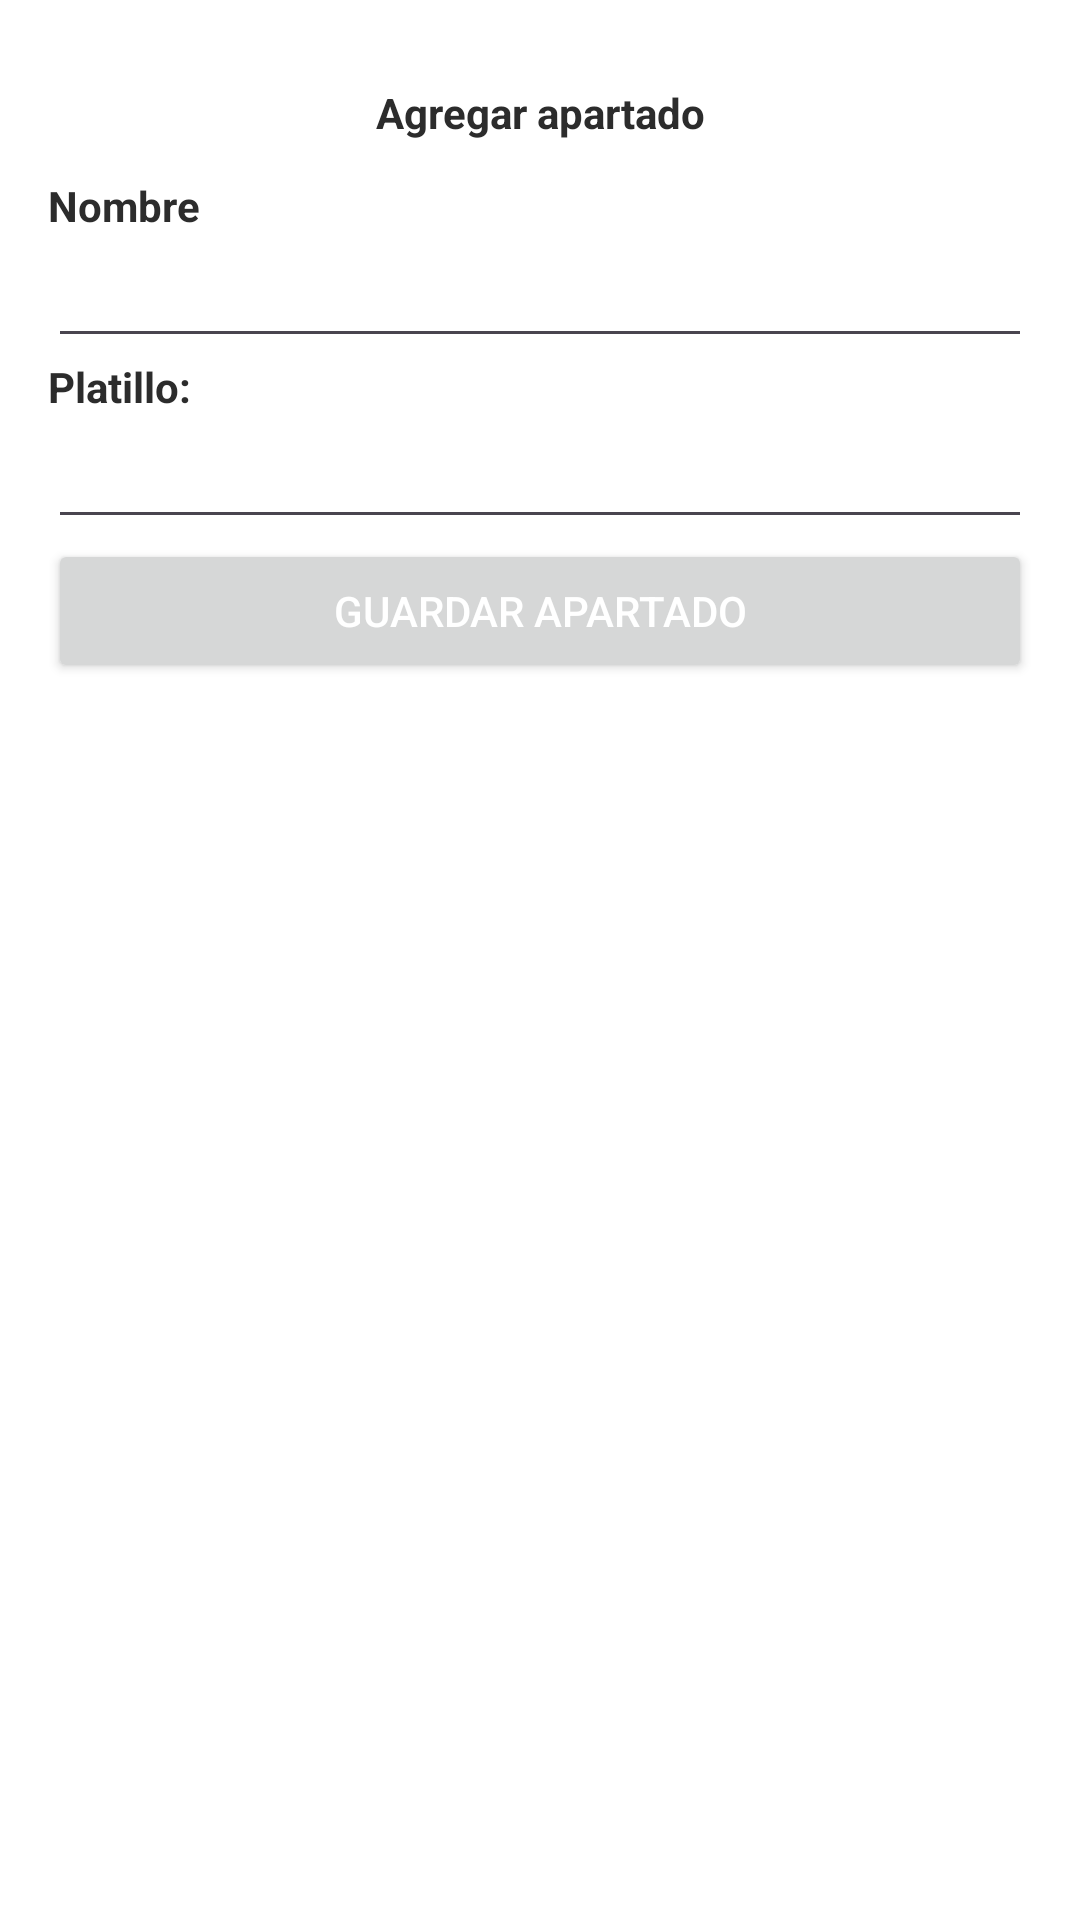

This screen was rendered from an Android layout file. Write that file and the resources it references.
<!-- AndroidManifest.xml: application theme Theme.CafeteriaConalep -->
<!-- res/layout/dialog_agregar_apartado.xml -->
<?xml version="1.0" encoding="utf-8"?>
<LinearLayout xmlns:android="http://schemas.android.com/apk/res/android"
    android:layout_width="250dp"
    android:layout_height="wrap_content"
    android:background="@color/card_background"
    android:orientation="vertical"
    android:padding="16dp">

    <TextView
        android:layout_width="match_parent"
        android:layout_height="wrap_content"
        android:layout_margin="12dp"
        android:text="@string/txt_titulo_dialog"
        android:textAlignment="center"
        android:textColor="@color/fonts"
        android:textStyle="bold" />

    <TextView
        android:layout_width="match_parent"
        android:layout_height="wrap_content"
        android:text="Nombre"
        android:textColor="@color/fonts"
        android:textStyle="bold" />

    <EditText
        android:id="@+id/etAgrNApartado"
        android:layout_width="match_parent"
        android:layout_height="wrap_content"
        android:maxLines="1"
        android:singleLine="true" />

    <TextView
        android:layout_width="match_parent"
        android:layout_height="wrap_content"
        android:text="@string/txt_platillo_dialog"
        android:textColor="@color/fonts"
        android:textStyle="bold" />

    <EditText
        android:id="@+id/etAgrPlatillo"
        android:layout_width="match_parent"
        android:layout_height="wrap_content"
        android:maxLines="1"
        android:singleLine="true" />

    <Button
        android:id="@+id/btnAgrApartado"
        android:layout_width="match_parent"
        android:layout_height="wrap_content"
        android:text="@string/txt_btn_dialog"
        android:textColor="#ffffff" />

</LinearLayout>
<!-- resources referenced by this layout -->
<resources>
  <color name="card_background">#FFFFFF</color>
  <color name="fonts">#2C2C2C</color>
  <string name="txt_btn_dialog">Guardar apartado</string>
  <string name="txt_platillo_dialog">Platillo:</string>
  <string name="txt_titulo_dialog">Agregar apartado</string>"
  <style name="Theme.CafeteriaConalep" parent="Base.Theme.CafeteriaConalep" />
  <style name="Base.Theme.CafeteriaConalep" parent="Theme.Material3.DayNight.NoActionBar">
          
          
      </style>
</resources>
